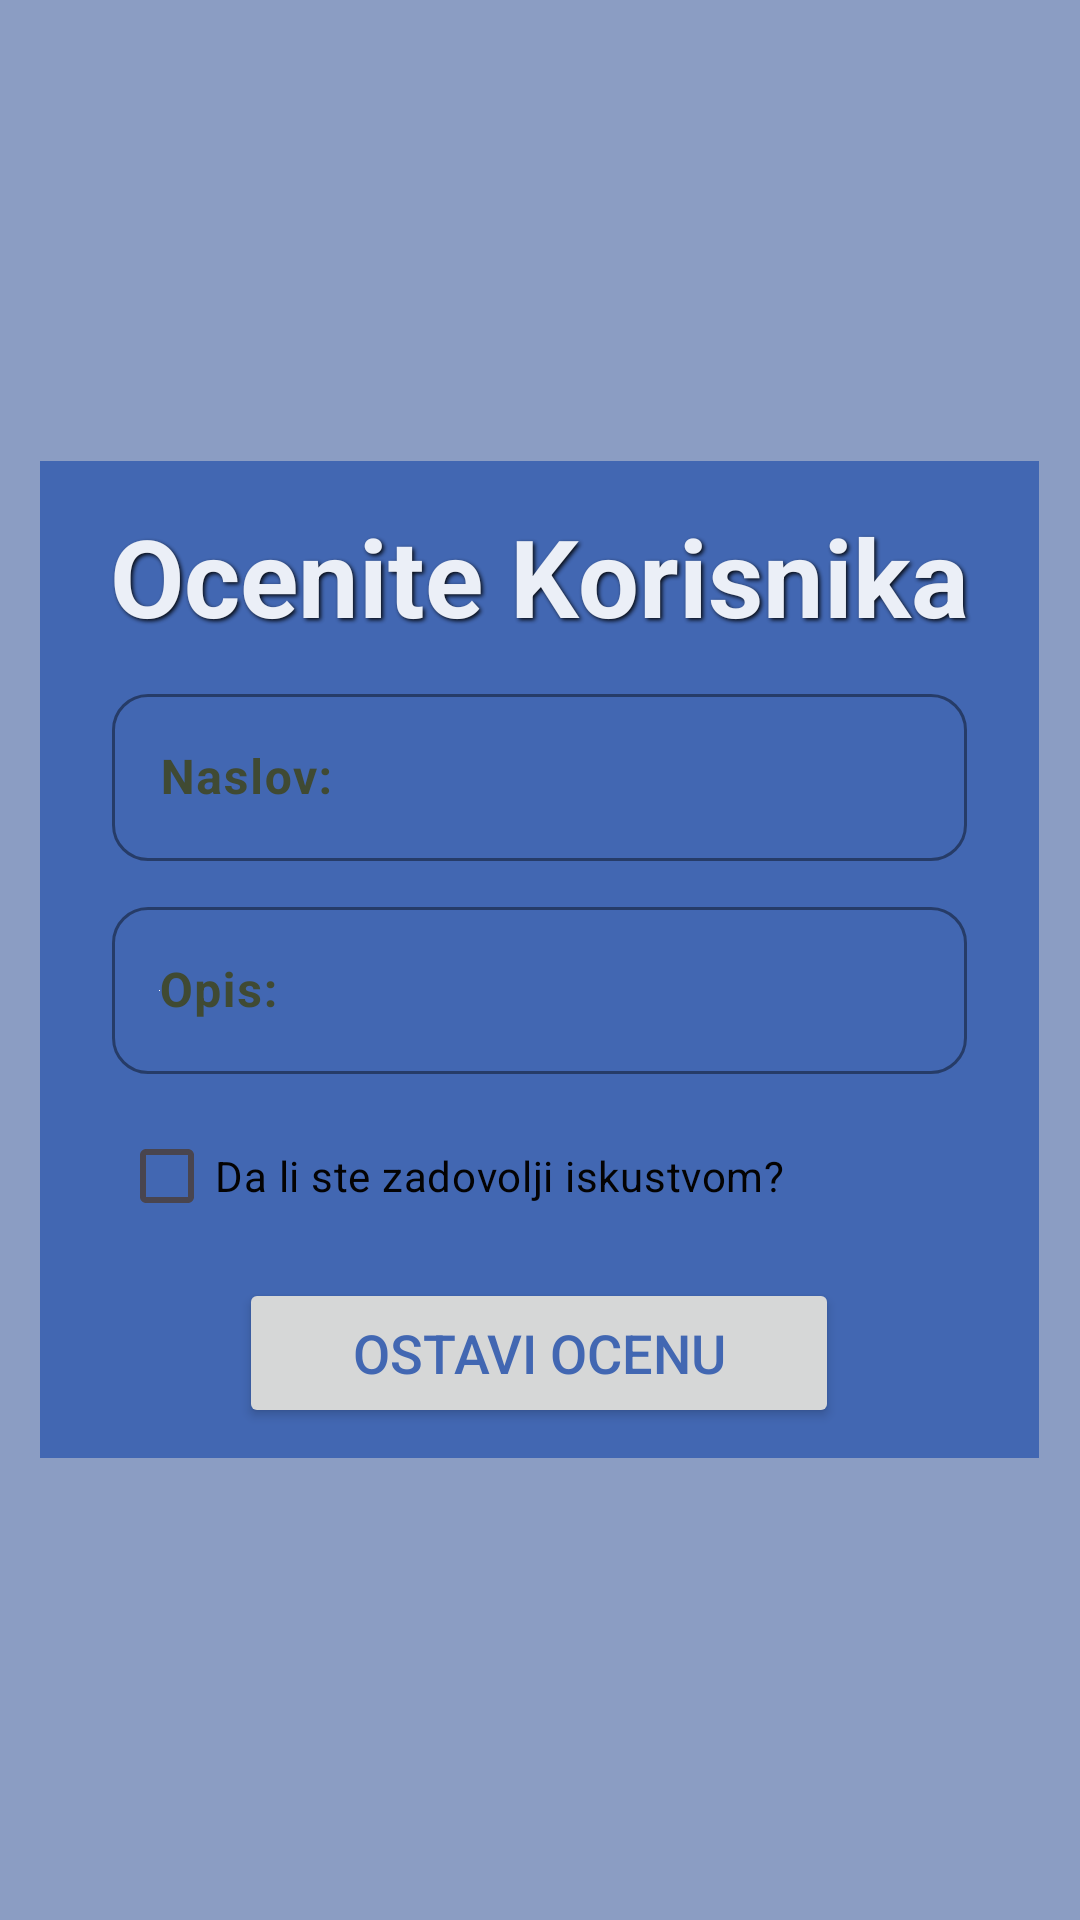

Here is an Android app screen rendered from its layout file. Give the layout XML and the strings, colors and styles it references.
<!-- AndroidManifest.xml: application theme Theme.Maturski -->
<!-- res/layout/activity_ostavljanje_ocene.xml -->
<?xml version="1.0" encoding="utf-8"?>
<LinearLayout xmlns:android="http://schemas.android.com/apk/res/android"
    xmlns:app="http://schemas.android.com/apk/res-auto"
    xmlns:tools="http://schemas.android.com/tools"
    android:layout_width="match_parent"
    android:layout_height="match_parent"
    android:gravity="center"
    android:orientation="vertical"
    android:background="@color/facebook_siva"
    tools:context=".Registracija">

    <LinearLayout
        android:layout_width="333dp"
        android:layout_height="wrap_content"
        android:layout_gravity="center"
        android:background="@color/plava"
        android:orientation="vertical">

        <TextView
            android:layout_width="333dp"
            android:layout_height="wrap_content"
            android:layout_marginBottom="10dp"
            android:alpha="0.9"
            android:paddingTop="14dp"
            android:shadowColor="@color/black"
            android:shadowDx="2"
            android:shadowDy="2"
            android:shadowRadius="3"
            android:text="@string/ocenite_korisnika"
            android:textAlignment="center"
            android:textColor="@color/white"
            android:textSize="36sp"
            android:textStyle="bold" />

        <com.google.android.material.textfield.TextInputLayout
            style="@style/Widget.Material3.TextInputLayout.OutlinedBox"
            android:layout_width="match_parent"
            android:layout_height="wrap_content"
            android:layout_marginLeft="24dp"
            android:layout_marginRight="24dp"
            android:layout_marginBottom="10dp"
            android:hint="@string/naslov"
            android:textColorHint="@color/md_theme_secondaryContainer"
            app:boxCornerRadiusBottomEnd="12dp"
            app:boxCornerRadiusBottomStart="12dp"
            app:boxCornerRadiusTopEnd="12dp"
            app:boxCornerRadiusTopStart="12dp"
            app:boxStrokeColor="@color/md_theme_secondaryContainer"
            app:boxStrokeWidthFocused="1.5dp"
            app:hintTextColor="@color/md_theme_secondaryContainer">

            <com.google.android.material.textfield.TextInputEditText
                android:id="@+id/naslovOcene"
                android:layout_width="match_parent"
                android:layout_height="wrap_content"
                android:inputType="textPersonName"
                android:textColor="@color/black"
                android:textStyle="bold" />
        </com.google.android.material.textfield.TextInputLayout>


        <com.google.android.material.textfield.TextInputLayout
            style="@style/Widget.Material3.TextInputLayout.OutlinedBox"
            android:layout_width="match_parent"
            android:layout_height="wrap_content"
            android:layout_marginLeft="24dp"
            android:layout_marginRight="24dp"
            android:layout_marginBottom="10dp"
            android:hint="@string/opis"
            android:textColorHint="@color/md_theme_secondaryContainer"
            app:boxCornerRadiusBottomEnd="12dp"
            app:boxCornerRadiusBottomStart="12dp"
            app:boxCornerRadiusTopEnd="12dp"
            app:boxCornerRadiusTopStart="12dp"
            app:boxStrokeColor="@color/md_theme_secondaryContainer"
            app:boxStrokeWidth="0.9dp"
            app:boxStrokeWidthFocused="1.5dp"
            app:hintTextColor="@color/md_theme_secondaryContainer">

            <com.google.android.material.textfield.TextInputEditText
                android:id="@+id/opisOcena"
                android:layout_width="match_parent"
                android:layout_height="wrap_content"
                android:inputType="textCapSentences|textMultiLine"
                android:maxLines ="7"
                android:maxLength ="2000"
                android:drawableStart="@color/white"
                android:textColor="@color/black"
                android:textColorHint="#615656"
                android:textStyle="bold" />
        </com.google.android.material.textfield.TextInputLayout>

        <CheckBox
            android:id="@+id/Zadovoljni"
            android:layout_width="280dp"
            android:layout_height="wrap_content"
            android:layout_gravity="center"
            android:text="@string/zadovolji"
            android:textColor="#040303" />


        <Button
            android:id="@+id/OstaviOcenu"
            android:layout_width="200dp"
            android:layout_height="50dp"
            android:layout_gravity="center"
            android:layout_marginTop="10dp"
            android:layout_marginBottom="10dp"
            android:text="@string/ostavi_ocenu"
            android:textColor="@color/plava"
            android:textSize="18sp"
            app:cornerRadius="20dp" />


    </LinearLayout>
</LinearLayout>
<!-- resources referenced by this layout -->
<resources>
  <color name="black">#FF000000</color>
  <color name="facebook_siva">#8b9dc3</color>
  <color name="md_theme_secondaryContainer">#404A33</color>
  <color name="plava">#4267B2</color>
  <color name="white">#FFFFFFFF</color>
  <string name="naslov">Naslov:\n</string>
  <string name="ocenite_korisnika">Ocenite Korisnika</string>
  <string name="opis">Opis:</string>
  <string name="ostavi_ocenu">Ostavi Ocenu</string>
  <string name="zadovolji">Da li ste zadovolji iskustvom?</string>
  <style name="Theme.Maturski" parent="Theme.Material3.DayNight.NoActionBar">
          <item name="colorPrimary">@color/white</item>
          <item name="colorPrimaryDark">@color/plava</item>
          <item name="colorAccent">@color/plava</item>
      </style>
</resources>
